Photos from the image-classification dataset "Data" in the GitHub repository ahmadSoliman94/Artificial-Intelligence. Its 3 classes are: bottle, iPad, wallet.

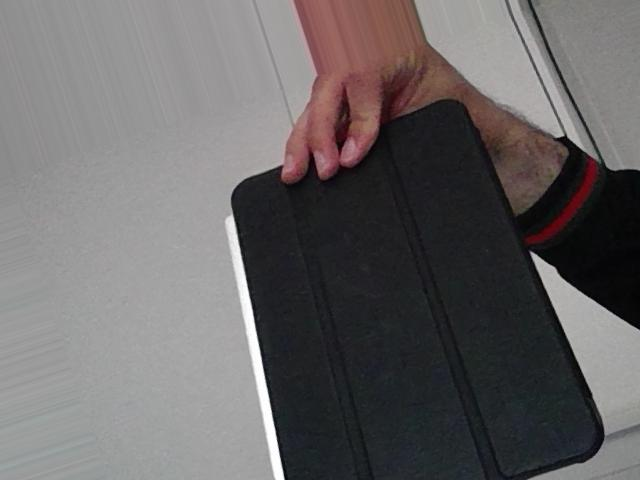
Label: iPad

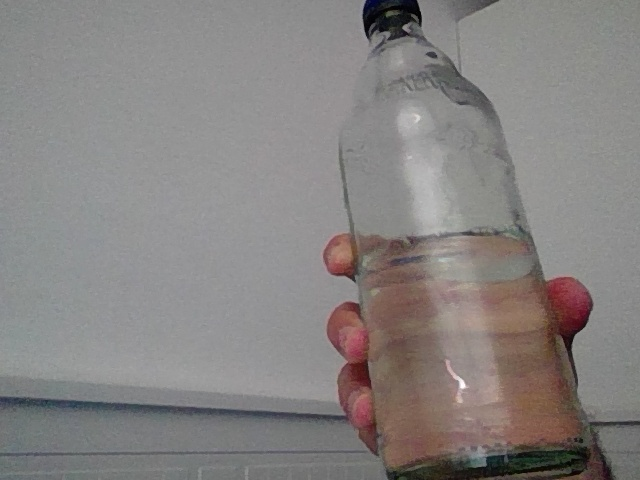
Label: bottle

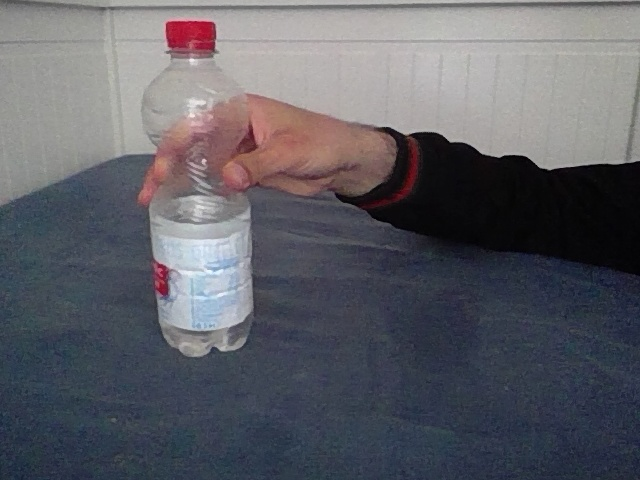
Label: bottle

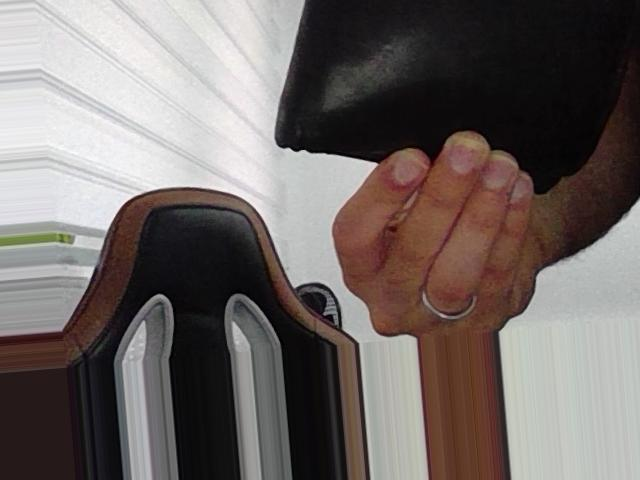
Label: wallet

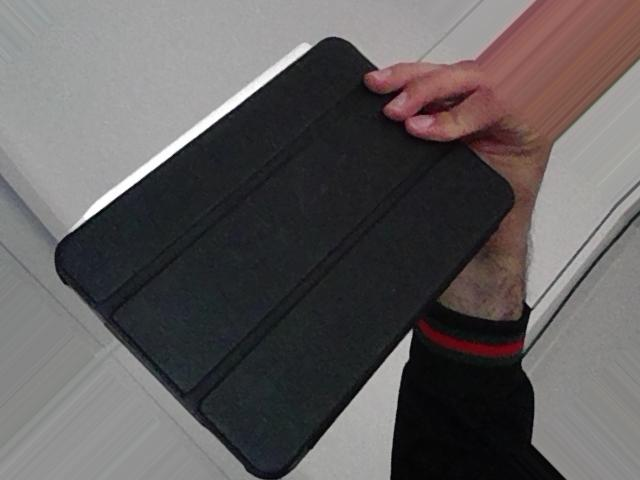
Label: iPad

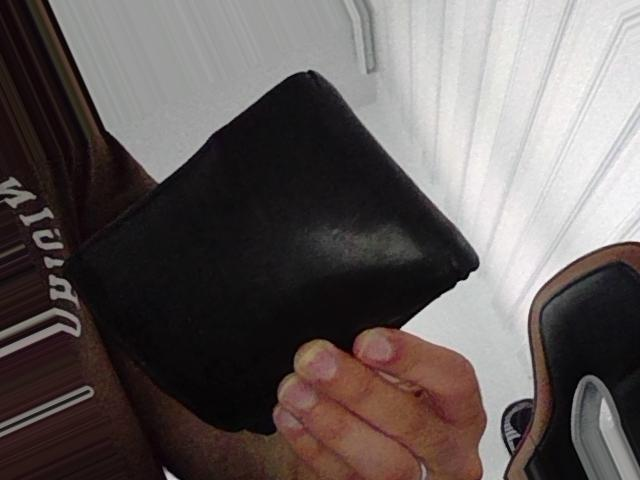
Label: wallet
